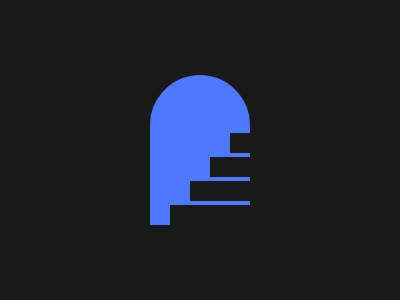

Reproduce this picture with HTML and CSS.

<div class="square"></div>
<div class="circle"></div>
<div class="step one"></div>
<div class="step two"></div>
<div class="step three"></div>
<div class="step four"></div>

<style>
  body {
    display: grid;
	place-items: center;
    background: #191919;
  }
  
  div {
    position: absolute;
    width: 100px;
    height: 100px;
    top: 150px;
  }
  .square {
    background: #4F77FF;
    top: 125px;
  }
  .circle {
    background: #4F77FF;
    border-radius: 50%;
    top: 75px;
  }
  .step {
    background: #191919;
    height: 20px;
    top: 205px;
    margin-left: 40px;
  }
  .step.two {
    top: 181px;
    margin-left: 80px;
  }
  .step.three {
    top: 157px;
    margin-left: 120px;
  }
  .step.four {
    top: 133px;
    margin-left: 160px;;
  }
</style>
